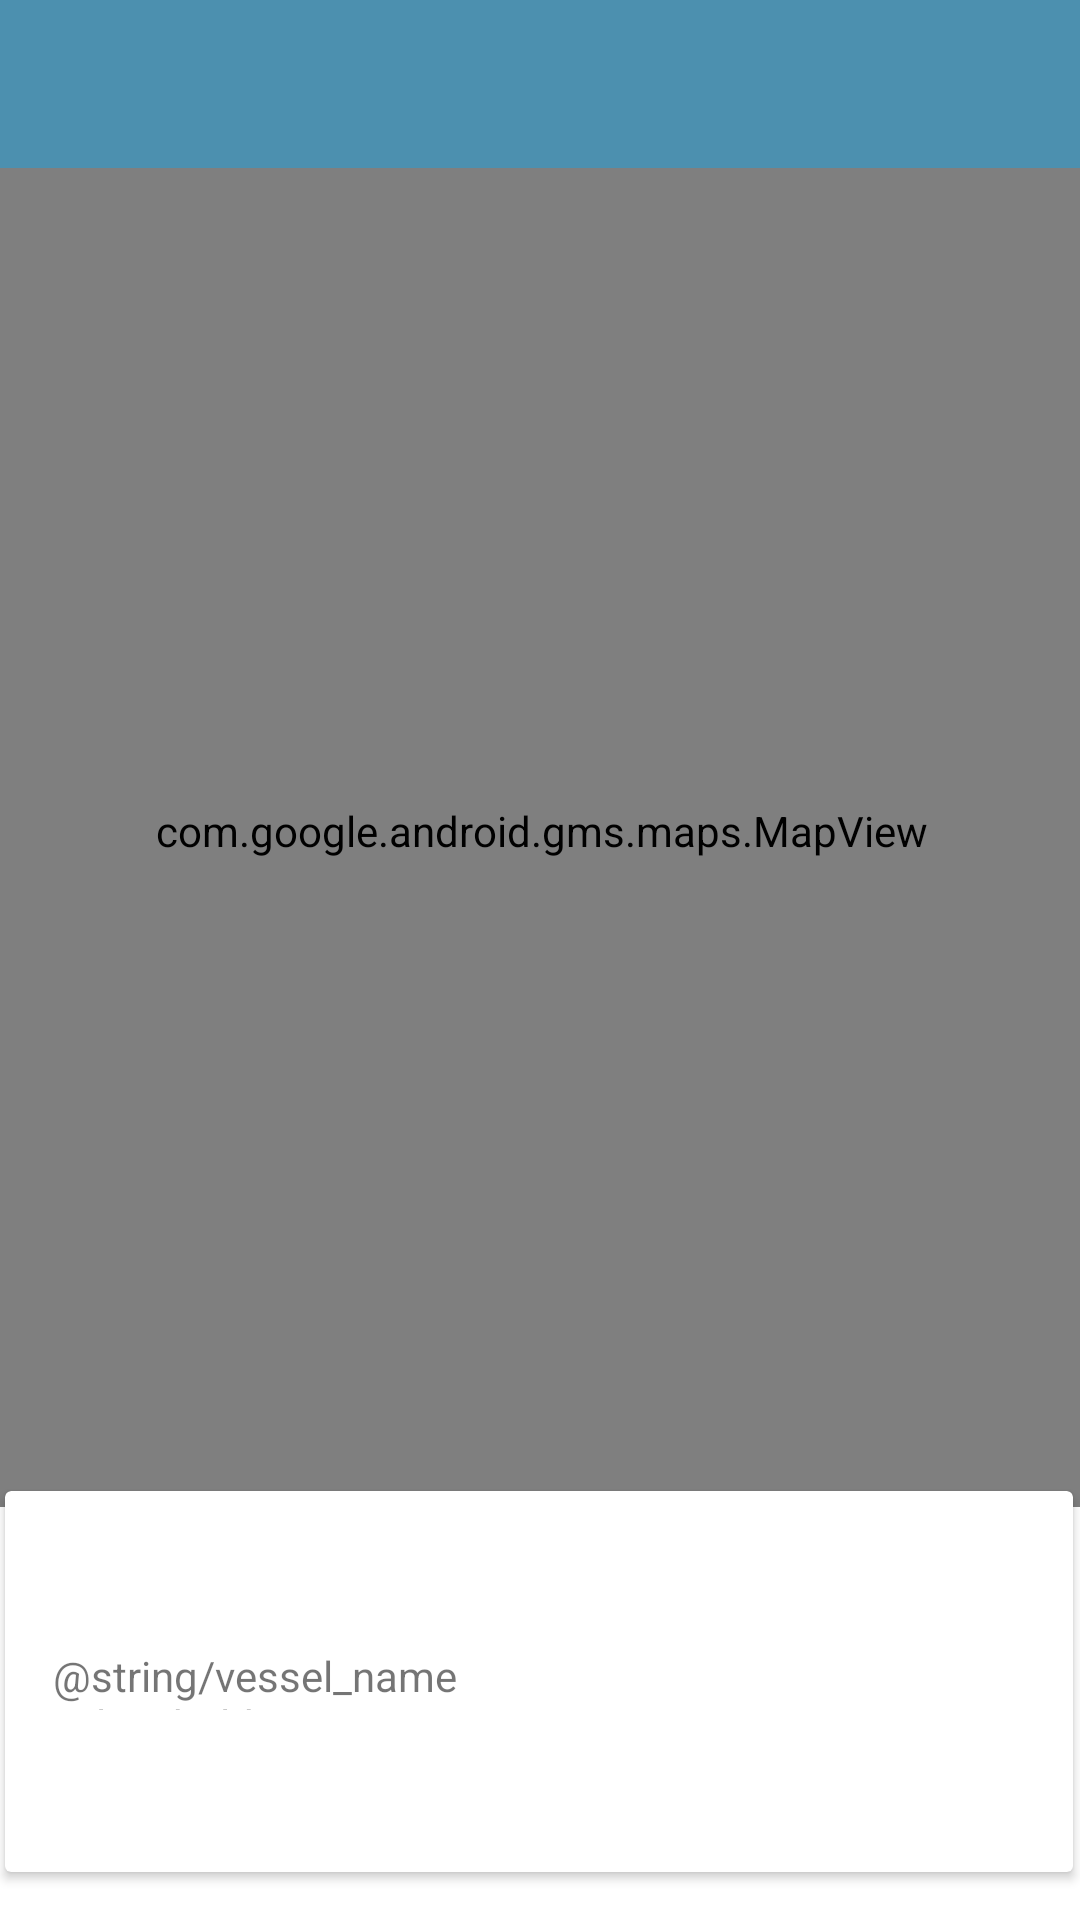

Produce the Android XML layout that renders to this screen, including the resource entries it uses.
<!-- AndroidManifest.xml: application theme Theme.Shipping -->
<!-- res/layout/activity_vessel_maps.xml -->
<?xml version="1.0" encoding="utf-8"?>
<androidx.constraintlayout.widget.ConstraintLayout xmlns:android="http://schemas.android.com/apk/res/android"
    xmlns:app="http://schemas.android.com/apk/res-auto"
    xmlns:tools="http://schemas.android.com/tools"
    android:id="@+id/coordinatorLayout"
    android:layout_width="match_parent"
    android:layout_height="match_parent"
    tools:context=".activities.VesselMapsActivity">

    <com.google.android.material.appbar.AppBarLayout
        android:id="@+id/appBarLayout2"
        android:layout_width="0dp"
        android:layout_height="wrap_content"
        android:background="@color/colorAccent"
        android:fitsSystemWindows="true"
        app:elevation="0dip"
        app:layout_constraintBottom_toTopOf="@+id/include"
        app:layout_constraintEnd_toEndOf="parent"
        app:layout_constraintStart_toStartOf="parent"
        app:layout_constraintTop_toTopOf="parent"
        app:theme="@style/ThemeOverlay.AppCompat.Dark.ActionBar">

        <androidx.appcompat.widget.Toolbar
            android:id="@+id/toolbar"
            android:layout_width="match_parent"
            android:layout_height="wrap_content"
            app:titleTextColor="@color/colorPrimary" />
    </com.google.android.material.appbar.AppBarLayout>

    <include
        android:id="@+id/include"
        layout="@layout/content_vessel_maps"
        android:layout_width="0dp"
        android:layout_height="0dp"
        app:layout_constraintBottom_toBottomOf="parent"
        app:layout_constraintEnd_toEndOf="parent"
        app:layout_constraintStart_toStartOf="parent"
        app:layout_constraintTop_toBottomOf="@+id/appBarLayout2" />

</androidx.constraintlayout.widget.ConstraintLayout>
<!-- res/layout/content_vessel_maps.xml (included above) -->
<?xml version="1.0" encoding="utf-8"?>
<androidx.constraintlayout.widget.ConstraintLayout xmlns:android="http://schemas.android.com/apk/res/android"
    xmlns:app="http://schemas.android.com/apk/res-auto"
    xmlns:tools="http://schemas.android.com/tools"
    android:layout_width="match_parent"
    android:layout_height="match_parent"
    app:layout_behavior="@string/appbar_scrolling_view_behavior"
    tools:context=".activities.VesselMapsActivity"
    tools:showIn="@layout/activity_vessel_maps">

    <com.google.android.gms.maps.MapView
        android:id="@+id/mapView"
        android:layout_width="361dp"
        android:layout_height="451dp"
        android:layout_marginStart="8dp"
        android:layout_marginTop="8dp"
        android:layout_marginEnd="8dp"
        android:layout_marginBottom="8dp"
        app:layout_constraintBottom_toTopOf="@+id/cardView"
        app:layout_constraintEnd_toEndOf="parent"
        app:layout_constraintStart_toStartOf="parent"
        app:layout_constraintTop_toTopOf="parent" />

    <androidx.cardview.widget.CardView
        android:id="@+id/cardView"
        android:layout_width="356dp"
        android:layout_height="127dp"
        android:layout_marginStart="8dp"
        android:layout_marginEnd="8dp"
        android:layout_marginBottom="16dp"
        app:layout_constraintBottom_toBottomOf="parent"
        app:layout_constraintEnd_toEndOf="parent"
        app:layout_constraintHorizontal_bias="0.533"
        app:layout_constraintStart_toStartOf="parent">

        <androidx.constraintlayout.widget.ConstraintLayout
            android:layout_width="match_parent"
            android:layout_height="match_parent">

            <ImageView
                android:id="@+id/currentImage"
                android:layout_width="121dp"
                android:layout_height="98dp"
                android:layout_marginEnd="16dp"
                app:layout_constraintBottom_toBottomOf="parent"
                app:layout_constraintEnd_toEndOf="parent"
                app:layout_constraintTop_toTopOf="parent"
                tools:srcCompat="@tools:sample/backgrounds/scenic"
                android:contentDescription="@string/vessel_image_placeholder" />

            <TextView
                android:id="@+id/currentName"
                android:layout_width="175dp"
                android:layout_height="21dp"
                android:layout_marginTop="52dp"
                android:text="@string/vessel_name_placeholder"
                app:layout_constraintEnd_toStartOf="@+id/currentImage"
                app:layout_constraintHorizontal_bias="0.363"
                app:layout_constraintStart_toStartOf="parent"
                app:layout_constraintTop_toTopOf="parent"
                app:layout_constraintVertical_bias="0.722" />


        </androidx.constraintlayout.widget.ConstraintLayout>
    </androidx.cardview.widget.CardView>

</androidx.constraintlayout.widget.ConstraintLayout>
<!-- resources referenced by this layout -->
<resources>
  <color name="colorAccent">#4c90af</color>
  <color name="colorPrimary">#FFFFFF</color>
  <style name="Theme.Shipping" parent="Theme.MaterialComponents.DayNight.NoActionBar">
          
          <item name="colorPrimary">@color/colorAccent</item>
          <item name="colorPrimaryVariant">@color/colorPrimaryDark</item>
          <item name="colorOnPrimary">@color/white</item>
          
          <item name="colorSecondary">@color/teal_200</item>
          <item name="colorSecondaryVariant">@color/teal_700</item>
          <item name="colorOnSecondary">@color/black</item>
          
          <item name="android:statusBarColor" tools:targetApi="l">?attr/colorPrimaryVariant</item>
          
      </style>
  <color name="colorPrimaryDark">#000000</color>
  <color name="black">#000000</color>
  <!-- not gathered from this repository: default colours our renderer supplied (Android Studio template values) -->
  <color name="teal_200">#FF03DAC5</color>
  <color name="teal_700">#FF018786</color>
  <color name="white">#FFFFFFFF</color>
</resources>
